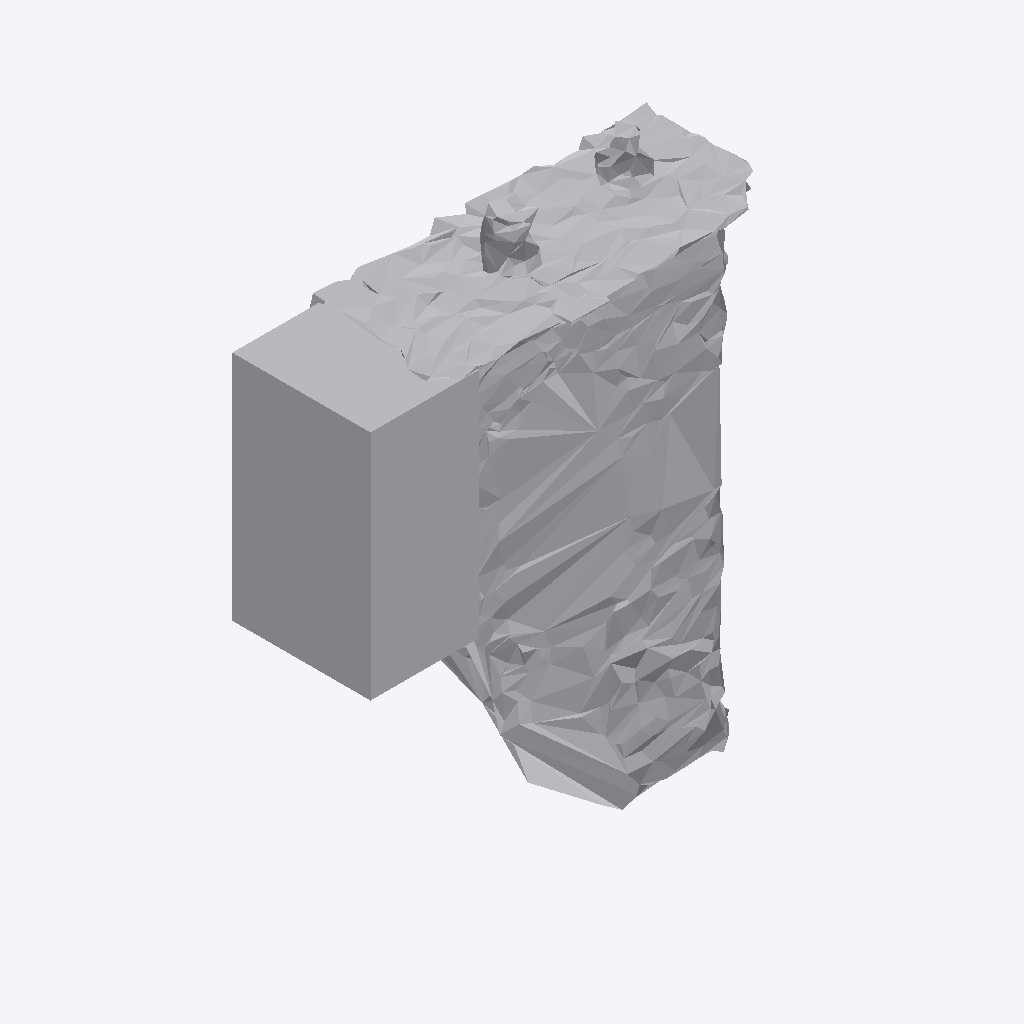
Isometric view of an IFC building model (IFC-SPF (STEP), schema IFC4, length unit metre), seen from the south-west, elements coloured by IFC class: 1 other element (light grey).
Extent 0.772 m × 0.294 m × 0.983 m (x, y, z). Storeys (1): Ground Floor at 0.00 m. Elements (1): 1 IfcFurniture.

HEADER;
FILE_DESCRIPTION(('ViewDefinition [CoordinationView]'),'2;1');
FILE_NAME('','2026-07-12T07:53:39',(''),(''),'IfcOpenShell 0.8.0','IfcOpenShell 0.8.0','');
FILE_SCHEMA(('IFC4'));
ENDSEC;
DATA;
#17=IFCPROJECT('1sNPQIHuj8ce8qTk7waN5e',#5,'Office Project',$,$,$,$,(#15),#10);
#20=IFCSITE('0bjzj1ceL3pvzXXpddN0MF',#5,'Site',$,$,#19,$,$,.ELEMENT.,$,$,$,$,$);
#22=IFCBUILDING('38_s1IJnn8Uv4$Z0ypYnmy',#5,'Building',$,$,#21,$,$,.ELEMENT.,$,$,$);
#24=IFCBUILDINGSTOREY('1ZxbTc__160OYBmqQwnGKI',#5,'Ground Floor',$,$,#23,$,$,.ELEMENT.,0.0);
#35=IFCFURNITURE('08t7u8LjrE7grnl2qsObLi',#5,'list06_cabinet',$,$,#34,#31,$,$);
ENDSEC;
